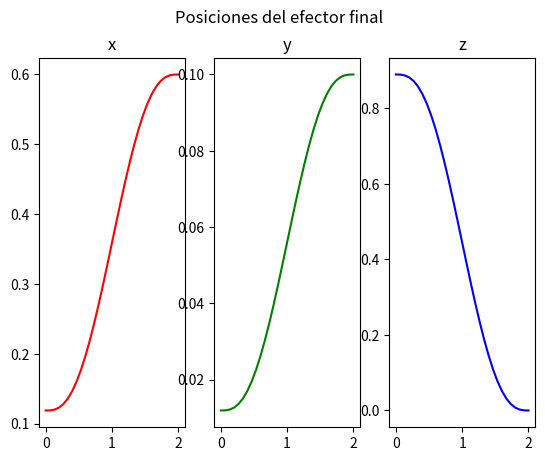
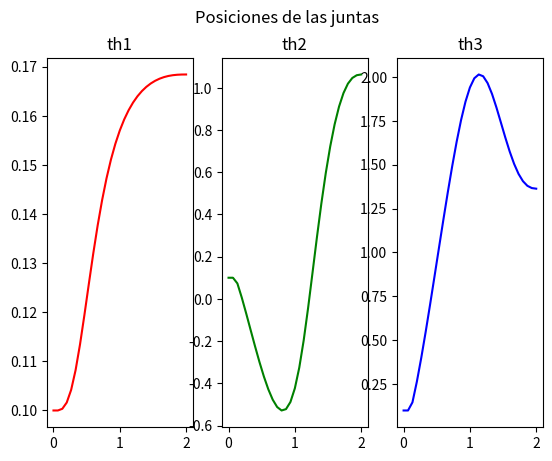
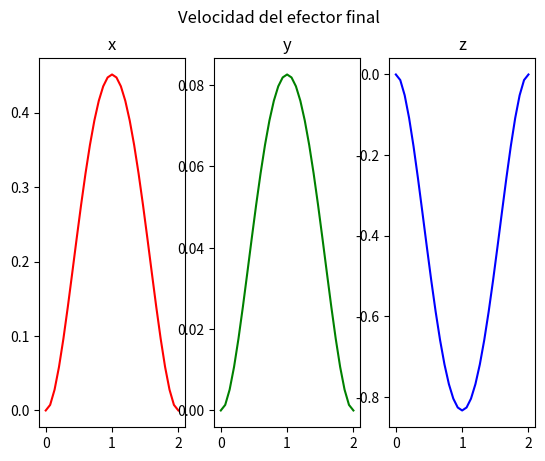
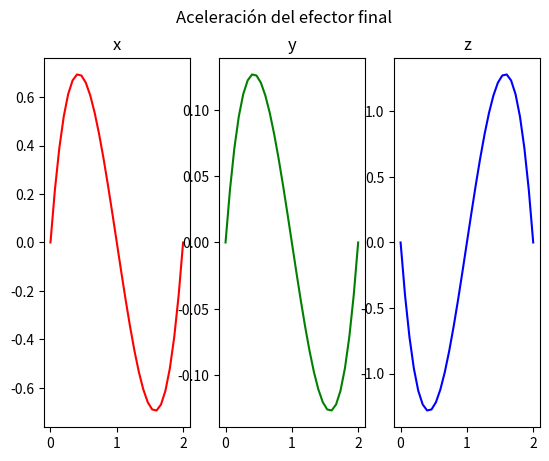
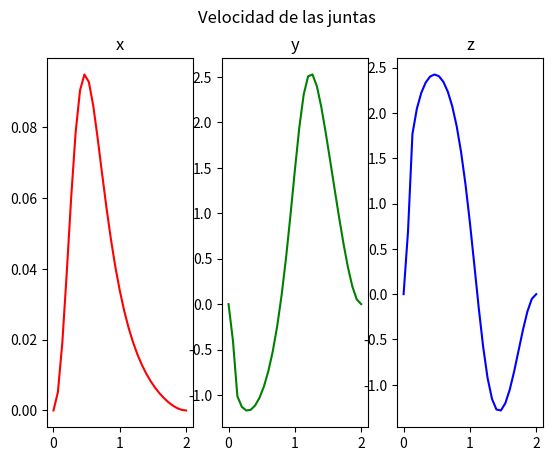
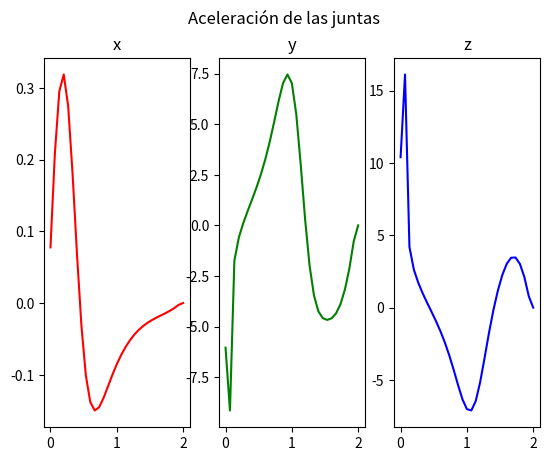

These charts were generated, in order, by the following Python code:
#!/usr/bin/env python3

# Biblioteca para cálculo simbólico (cinemática, jacobianos y trayectorias)
from sympy import *

# Biblioteca para graficar resultados
import matplotlib.pyplot as plt

# Clase que modela un robot RRR de 3 GDL
class Robot():

  def __init__(self,
               l:tuple[float]=(0.15, 0.3, 0.45)):

    # Longitudes de los eslabones
    print("Longitudes =", l)

    # Variables articulares simbólicas
    th1, th2, th3 = symbols("theta_1,theta_2,theta_3")

    # Cinemática directa
    T_0_1 = self.tr_h(z=l[0], alpha=th1)
    T_1_2 = self.tr_h(z=l[1], beta=th2)
    T_2_3 = self.tr_h(z=l[2], beta=th3)
    T_3_p = self.tr_h()

    # Transformación homogénea total
    T_0_p = simplify(T_0_1 * T_1_2 * T_2_3 * T_3_p)

    # Posición del efector final
    xi_0_p = Matrix([
      T_0_p[0, 3], 
      T_0_p[1, 3], 
      T_0_p[2, 3]
    ])

    # Jacobiano e inversa
    J = Matrix([[diff(xi_0_p, th1),
                 diff(xi_0_p, th2),
                 diff(xi_0_p, th3)]])
    J_inv = J.inv()

    # Variables de velocidad cartesiana
    x_dot, y_dot, z_dot = symbols("x_dot, y_dot, z_dot")

    # Polinomio de trayectoria de quinto grado
    t = symbols("t")
    a_0, a_1, a_2, a_3, a_4, a_5 = symbols(
      "a_0, a_1, a_2, a_3, a_4, a_5"
    )

    lam = a_0 + a_1*t + a_2*t**2 + a_3*t**3 + a_4*t**4 + a_5*t**5
    lam_dot = diff(lam, t)
    lam_dot_dot = diff(lam_dot, t)

    # Almacenar variables simbólicas
    self.th1, self.th2, self.th3 = th1, th2, th3
    self.xi_0_p = xi_0_p
    self.J_inv = J_inv

    self.x_dot, self.y_dot, self.z_dot = symbols(
      "x_dot, y_dot, z_dot"
    )

    self.a_0, self.a_1, self.a_2, self.a_3, self.a_4, self.a_5 = (
      a_0, a_1, a_2, a_3, a_4, a_5
    )

    self.t = t
    self.lam = lam
    self.lam_dot = lam_dot
    self.lam_dot_dot = lam_dot_dot

  # Genera una trayectoria cartesiana y calcula las trayectorias articulares
  def def_tray(self,
               t_f:float=2,
               frec:float=15,
               th_i:tuple[float]=(0.1, 0.1, 0.1),
               xi_f:tuple[float]=(0.6, 0.1, 0)):

    # Posición inicial del efector final
    xi_i = self.xi_0_p.subs({
      self.th1: th_i[0],
      self.th2: th_i[1],
      self.th3: th_i[2]
    })

    # Parámetros de muestreo
    self.dt = 1.0/frec
    self.muestras = t_f * frec + 1

    # Restricciones del polinomio
    eq1 = self.lam.subs({self.t: 0})
    eq2 = self.lam.subs({self.t: t_f}) - 1
    eq3 = self.lam_dot.subs({self.t: 0})
    eq4 = self.lam_dot.subs({self.t: t_f})
    eq5 = self.lam_dot_dot.subs({self.t: 0})
    eq6 = self.lam_dot_dot.subs({self.t: t_f})

    # Resolver coeficientes del polinomio
    solutions = solve(
      (eq1, eq2, eq3, eq4, eq5, eq6),
      (self.a_0, self.a_1, self.a_2,
       self.a_3, self.a_4, self.a_5)
    )

    lam_s = self.lam.subs(solutions)
    lam_dot_s = self.lam_dot.subs(solutions)
    lam_dot_dot_s = self.lam_dot_dot.subs(solutions)

    # Ecuaciones de posición, velocidad y aceleración
    xi_f = Matrix([xi_f[0], xi_f[1], xi_f[2]])

    xi_eq = xi_i + (xi_f - xi_i) * lam_s
    xi_dot_eq = (xi_f - xi_i) * lam_dot_s
    xi_dot_dot_eq = (xi_f - xi_i) * lam_dot_dot_s

    # Vector de tiempo
    t_m = Matrix.zeros(1, self.muestras)
    for i in range(self.muestras):
      t_m[i] = self.dt * i

    # Muestreo cartesiano
    xi_m = Matrix.zeros(3, self.muestras)
    xi_dot_m = Matrix.zeros(3, self.muestras)
    xi_dot_dot_m = Matrix.zeros(3, self.muestras)

    for i in range(self.muestras):
      xi_m[:, i] = xi_eq.subs({self.t: t_m[i]})
      xi_dot_m[:, i] = xi_dot_eq.subs({self.t: t_m[i]})
      xi_dot_dot_m[:, i] = xi_dot_dot_eq.subs({self.t: t_m[i]})

    print(xi_m[:, self.muestras - 1])

    # Cinemática inversa diferencial
    th_dot_eq = self.J_inv * Matrix([
      self.x_dot,
      self.y_dot,
      self.z_dot
    ])

    # Variables articulares
    th_m = Matrix.zeros(3, self.muestras)
    th_dot_m = Matrix.zeros(3, self.muestras)
    th_dot_dot_m = Matrix.zeros(3, self.muestras)

    # Condición inicial
    th_m[:, 0] = Matrix([
      th_i[0],
      th_i[1],
      th_i[2]
    ])

    # Integración numérica
    for i in range(self.muestras):

      th_dot_m[:, i] = th_dot_eq.subs({
        self.th1: th_m[0, i],
        self.th2: th_m[1, i],
        self.th3: th_m[2, i],
        self.x_dot: xi_dot_m[0, i],
        self.y_dot: xi_dot_m[1, i],
        self.z_dot: xi_dot_m[2, i]
      })

      th_dot_m[:, i] = th_dot_m[:, i].evalf()

      if i < self.muestras - 1:
        th_m[:, i+1] = th_m[:, i] + th_dot_m[:, i] * self.dt

      if i > 0:
        th_dot_dot_m[:, i-1] = (
          th_dot_m[:, i] - th_dot_m[:, i-1]
        ) / self.dt

    # Guardar resultados
    self.xi_m = xi_m
    self.xi_dot_m = xi_dot_m
    self.xi_dot_dot_m = xi_dot_dot_m

    self.th_m = th_m
    self.th_dot_m = th_dot_m
    self.th_dot_dot_m = th_dot_dot_m

    self.t_m = t_m

  # Grafica la trayectoria del efector final
  def imp_tray(self):
    fig, (x_g, y_g, z_g) = plt.subplots(nrows=1, ncols=3)

    fig.suptitle("Posiciones del efector final")

    x_g.set_title("x")
    y_g.set_title("y")
    z_g.set_title("z")

    x_g.plot(self.t_m.T, self.xi_m[0, :].T, color="RED")
    y_g.plot(self.t_m.T, self.xi_m[1, :].T, color="green")
    z_g.plot(self.t_m.T, self.xi_m[2, :].T, color=(0,0,1))

    plt.show()

  # Grafica las posiciones articulares
  def imp_junt(self):
    fig, (th1_g, th2_g, th3_g) = plt.subplots(nrows=1, ncols=3)

    fig.suptitle("Posiciones de las juntas")

    th1_g.set_title("th1")
    th2_g.set_title("th2")
    th3_g.set_title("th3")

    th1_g.plot(self.t_m.T, self.th_m[0, :].T, color="RED")
    th2_g.plot(self.t_m.T, self.th_m[1, :].T, color="green")
    th3_g.plot(self.t_m.T, self.th_m[2, :].T, color=(0,0,1))

    plt.show()

  # Grafica la velocidad del efector final
  def imp_vel(self):
    fig, (x_g, y_g, z_g) = plt.subplots(nrows=1, ncols=3)

    fig.suptitle("Velocidad del efector final")

    x_g.set_title("x")
    y_g.set_title("y")
    z_g.set_title("z")

    x_g.plot(self.t_m.T, self.xi_dot_m[0, :].T, color="RED")
    y_g.plot(self.t_m.T, self.xi_dot_m[1, :].T, color="green")
    z_g.plot(self.t_m.T, self.xi_dot_m[2, :].T, color=(0,0,1))

    plt.show()
  
  # Grafica la aceleración del efector final
  def imp_ace(self):
    fig, (x_g, y_g, z_g) = plt.subplots(nrows=1, ncols=3)

    fig.suptitle("Aceleración del efector final")

    x_g.set_title("x")
    y_g.set_title("y")
    z_g.set_title("z")

    x_g.plot(self.t_m.T, self.xi_dot_dot_m[0, :].T, color="RED")
    y_g.plot(self.t_m.T, self.xi_dot_dot_m[1, :].T, color="green")
    z_g.plot(self.t_m.T, self.xi_dot_dot_m[2, :].T, color=(0,0,1))

    plt.show()

  
  # Grafica la velocidad de las juntas
  def imp_veljunt(self):
    fig, (x_g, y_g, z_g) = plt.subplots(nrows=1, ncols=3)

    fig.suptitle("Velocidad de las juntas")

    x_g.set_title("x")
    y_g.set_title("y")
    z_g.set_title("z")

    x_g.plot(self.t_m.T, self.th_dot_m[0, :].T, color="RED")
    y_g.plot(self.t_m.T, self.th_dot_m[1, :].T, color="green")
    z_g.plot(self.t_m.T, self.th_dot_m[2, :].T, color=(0,0,1))

    plt.show()
  
  # Grafica la aceleración de las juntas
  def imp_acejunt(self):
    fig, (x_g, y_g, z_g) = plt.subplots(nrows=1, ncols=3)

    fig.suptitle("Aceleración de las juntas")

    x_g.set_title("x")
    y_g.set_title("y")
    z_g.set_title("z")

    x_g.plot(self.t_m.T, self.th_dot_dot_m[0, :].T, color="RED")
    y_g.plot(self.t_m.T, self.th_dot_dot_m[1, :].T, color="green")
    z_g.plot(self.t_m.T, self.th_dot_dot_m[2, :].T, color=(0,0,1))

    plt.show()
  

  # Genera una matriz homogénea de transformación
  def tr_h(self, x=0, y=0, z=0,
                 gamma=0, beta=0, alpha=0):

    t_x = Matrix([
      [1,             0,            0,              x],
      [0,             cos(gamma),   -sin(gamma),    0],
      [0,             sin(gamma),   cos(gamma),     0],
      [0,             0,            0,              1]
    ])

    t_y = Matrix([
      [cos(beta),     0,            sin(beta),      0],
      [0,             1,            0,              y],
      [-sin(beta),    0,            cos(beta),      0],
      [0,             0,            0,              1]
    ])

    t_z = Matrix([
      [cos(alpha),    -sin(alpha),  0,              0],
      [sin(alpha),    cos(alpha),   0,              0],
      [0,             0,            1,              z],
      [0,             0,            0,              1]
    ])

    return simplify(t_x * t_y * t_z)

# Programa principal
def main():
  robot = Robot()
  robot.def_tray()
  robot.imp_tray()
  robot.imp_junt()
  robot.imp_vel()
  robot.imp_ace()
  robot.imp_veljunt()
  robot.imp_acejunt()

if __name__ == "__main__":
  main()
